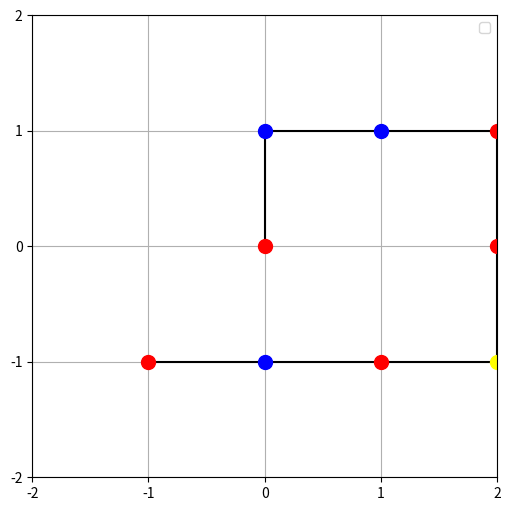

This figure's Python source:
# Ruby Bron       12474223
# Sophie Stiekema 10992499
# Michael Stroet  11293284

import matplotlib.pyplot as plt


def visualise(protein):

    colors = {
        "H" : "red",
        "P" : "blue",
        "C" : "yellow",
    }

    L_color = []
    L_label = []

    L_x = []
    L_y = []

    for acid in protein:
        L_color.append(colors[acid[0]])
        L_x.append(acid[1])
        L_y.append(acid[2])

    x_min = min(L_x) - 1
    x_max = max(L_x) + 1
    y_min = min(L_y) - 1
    y_max = max(L_y) + 1

    axis_min = min([x_min, y_min])
    axis_max = min([x_max, y_max])
    ticks = range(axis_min, axis_max + 1)

    plt.figure("Folded protein", figsize = (6, 6))

    plt.plot(L_x, L_y, '-', color = "black")

    for i, color in enumerate(L_color):
        plt.plot(L_x[i], L_y[i], 'o', color = color, markersize = 10)

    plt.xticks(ticks)
    plt.xlim([axis_min, axis_max])

    plt.yticks(ticks)
    plt.ylim([axis_min, axis_max])

    plt.title("")

    plt.grid(axis = "both")
    plt.legend(loc = "upper right")


def dictionary_hist(dictionary):
    print(dictionary.keys())
    print(list(dictionary.keys()))

    plt.bar(x = list(dictionary.keys()), height = dictionary.values(), width = 0.8)


if __name__ == "__main__":
    '''
    protein als txt file opslaan en hier parsen en plotten?
    '''
    test_protein = [["H",0,0], ["P",0,1], ["P",1,1], ["H",2,1], ["H",2,0], ["C",2,-1], ["H",1,-1], ["P",0, -1], ["H",-1,-1]]
    visualise(test_protein)
